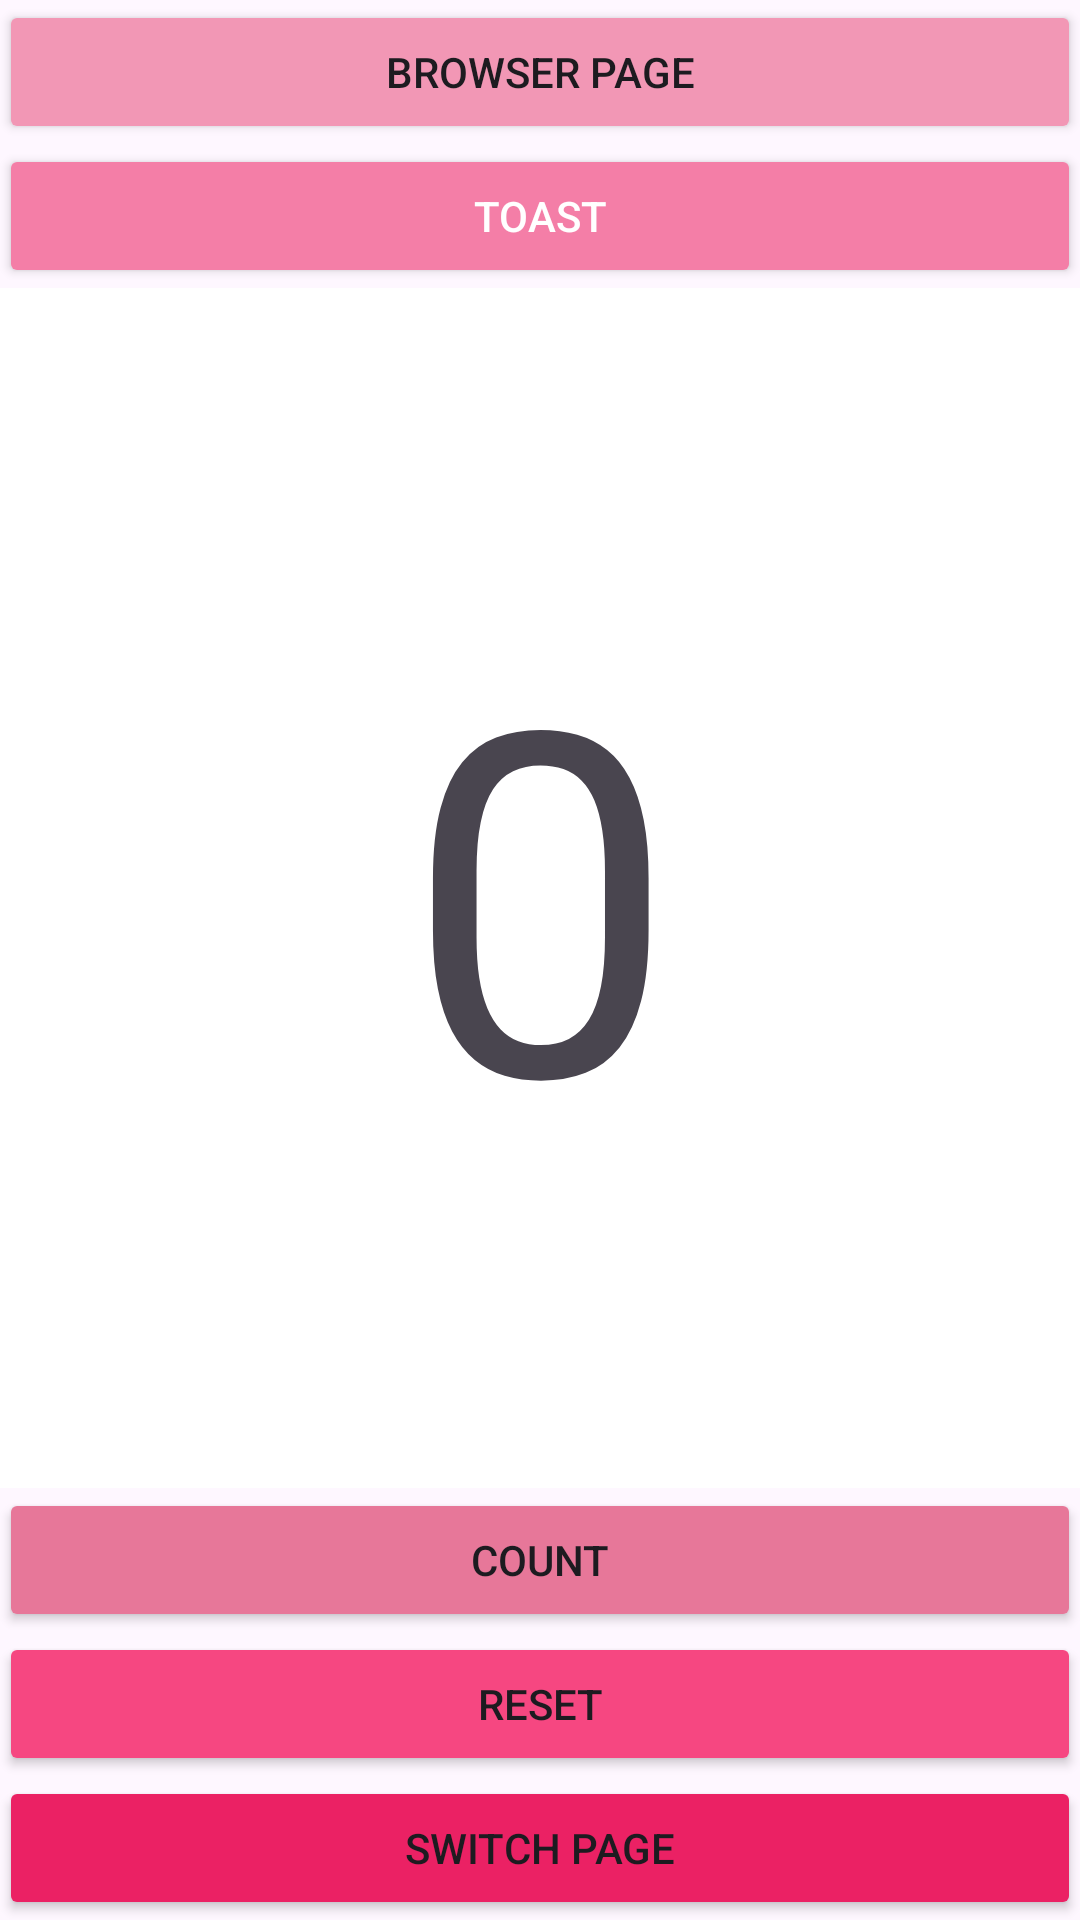

This screen was rendered from an Android layout file. Write that file and the resources it references.
<!-- AndroidManifest.xml: application theme Theme.Onixa -->
<!-- res/layout/activity_main.xml -->
<?xml version="1.0" encoding="utf-8"?>
<LinearLayout xmlns:android="http://schemas.android.com/apk/res/android"
    xmlns:app="http://schemas.android.com/apk/res-auto"
    xmlns:tools="http://schemas.android.com/tools"
    android:id="@+id/main"
    android:layout_width="match_parent"
    android:layout_height="match_parent"
    android:orientation="vertical"
    android:paddingBottom="@dimen/activity_vertical_margin"
    android:paddingLeft="@dimen/activity_horizontal_margin"
    android:paddingRight="@dimen/activity_horizontal_margin"
    android:paddingTop="@dimen/activity_vertical_margin"
    tools:context=".MainActivity">

    <Button
        android:id="@+id/button_browser"
        android:layout_width="match_parent"
        android:layout_height="wrap_content"
        android:backgroundTint="#F297B5"
        android:text="@string/button_label_browser" />

    <Button
        android:id="@+id/button_toast"
        android:layout_width="match_parent"
        android:layout_height="wrap_content"
        android:text="@string/button_label_toast"
        android:textColor="@color/cardview_light_background"
        android:backgroundTint="#F47EA7" />

    <TextView
        android:id="@+id/show_count"
        android:layout_width="match_parent"
        android:layout_height="0dp"
        android:textSize="160sp"
        android:background="#FFFFFF"
        android:layout_weight="2"
        android:text="@string/count_initial_value"
        android:gravity="center" />

    <Button
        android:id="@+id/button_count"
        android:layout_width="match_parent"
        android:layout_height="wrap_content"
        android:backgroundTint="#E77799"
        android:text="@string/button_label_count" />

    <Button
        android:id="@+id/button_reset"
        android:layout_width="match_parent"
        android:layout_height="wrap_content"
        android:text="@string/reset"
        android:layout_toEndOf="@+id/button_count"
        android:backgroundTint="#F64781"
        tools:ignore="ObsoleteLayoutParam" />

    <Button
        android:id="@+id/button_pindah"
        android:layout_width="match_parent"
        android:layout_height="wrap_content"
        android:backgroundTint="#EB2164"
        android:text="@string/button_label_pindah"
        app:cornerRadius="20dp"/>

</LinearLayout>
<!-- resources referenced by this layout -->
<resources>
  <string name="button_label_browser">Browser Page</string>
  <string name="button_label_count">Count</string>
  <string name="button_label_pindah">Switch Page</string>
  <string name="button_label_toast">Toast</string>
  <string name="count_initial_value">0</string>
  <string name="reset">Reset</string>
  <style name="Theme.Onixa" parent="Base.Theme.Onixa" />
  <style name="Base.Theme.Onixa" parent="Theme.Material3.DayNight.NoActionBar">
          
          
      </style>
</resources>
